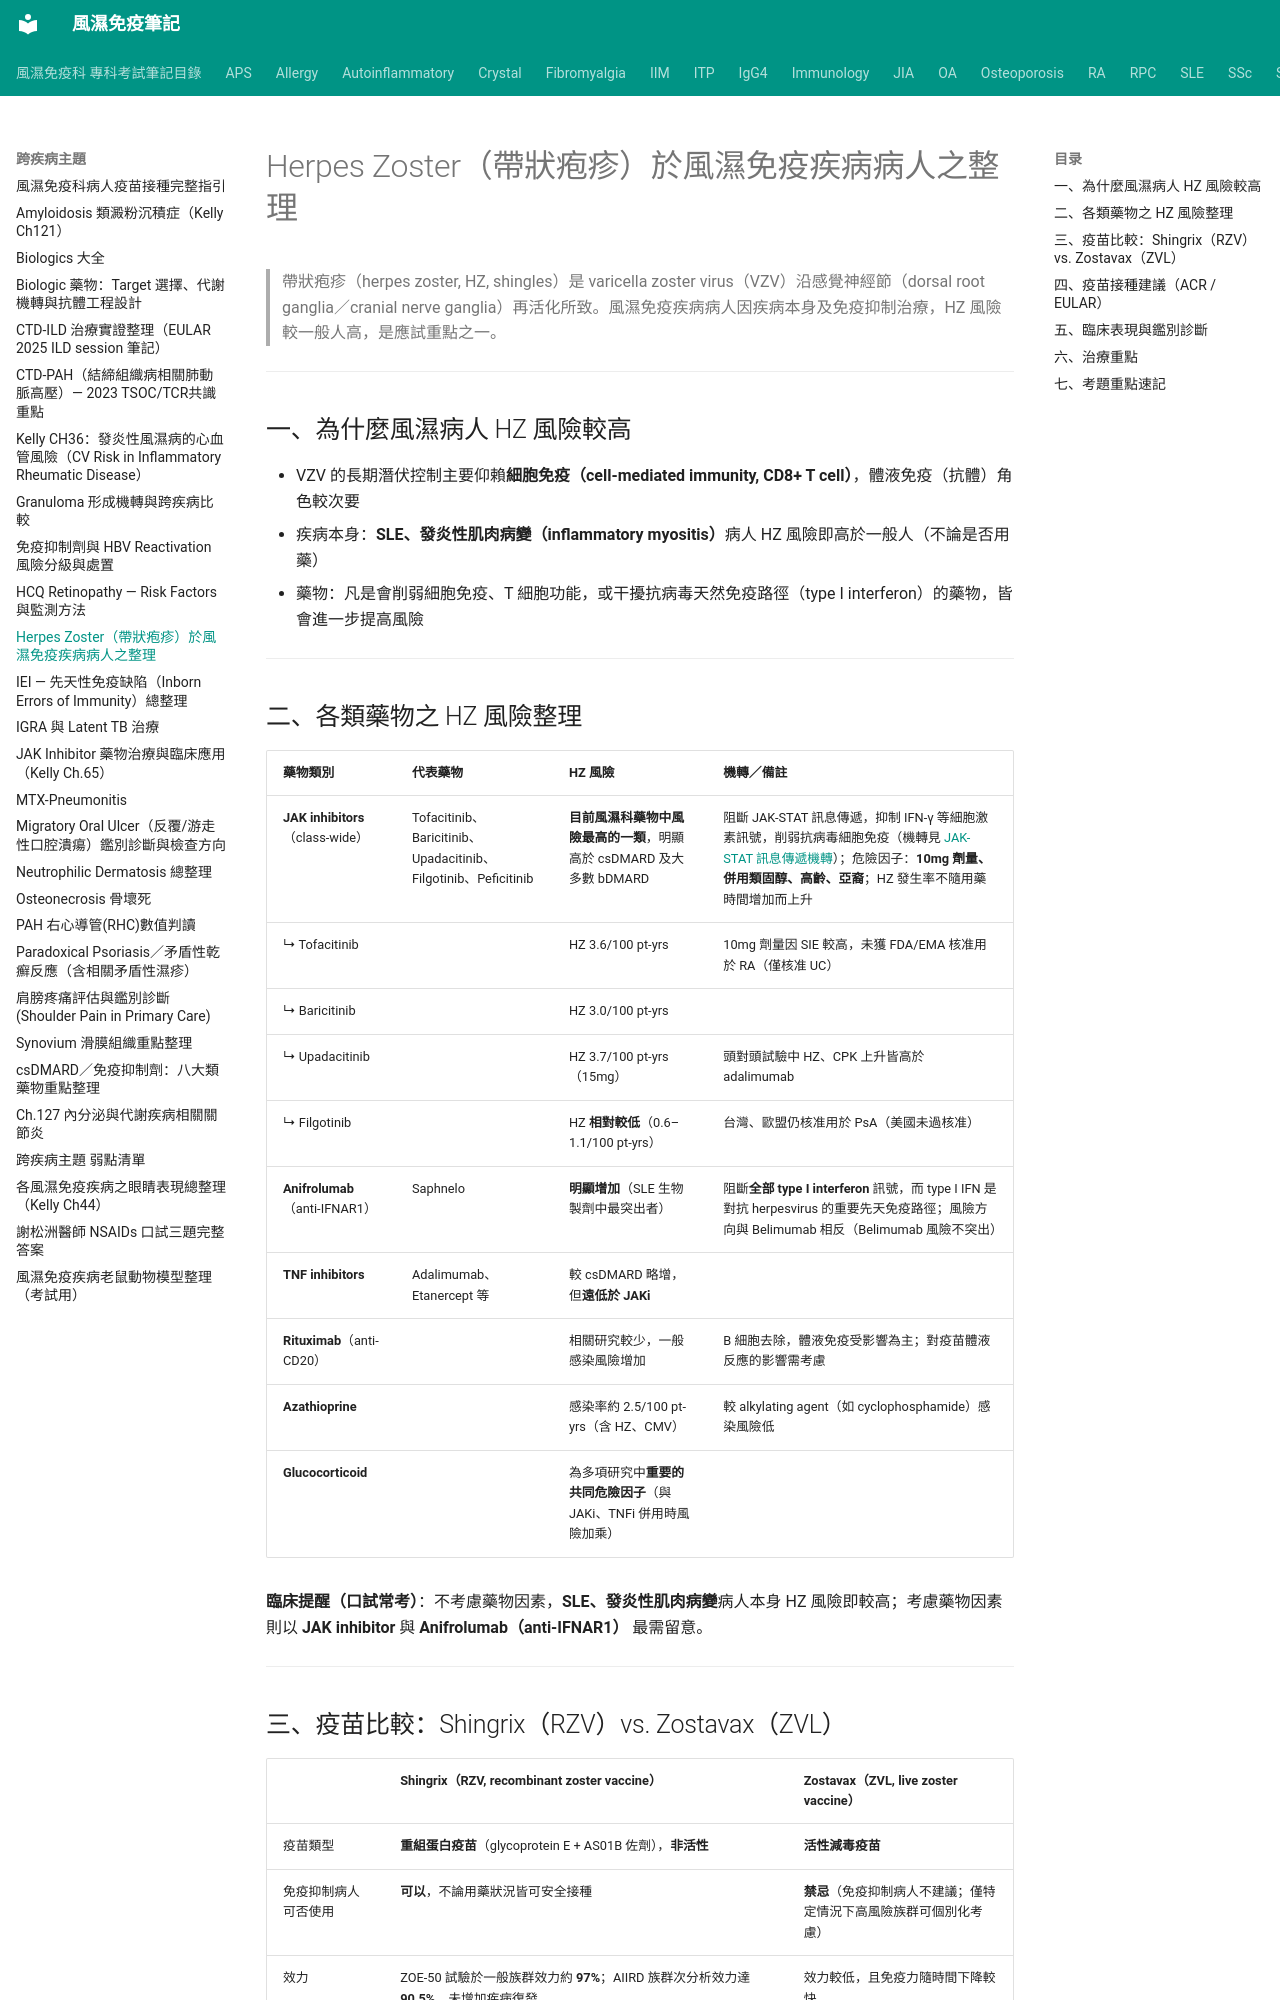

repository: tsaiming1014/rheum-note · page: 跨疾病主題/Herpes_Zoster_帶狀疱疹/index.html · generator: mkdocs

# Herpes Zoster（帶狀疱疹）於風濕免疫疾病病人之整理

> 帶狀疱疹（herpes zoster, HZ, shingles）是 varicella zoster virus（VZV）沿感覺神經節（dorsal root ganglia／cranial nerve ganglia）再活化所致。風濕免疫疾病病人因疾病本身及免疫抑制治療，HZ 風險較一般人高，是應試重點之一。

---

## 一、為什麼風濕病人 HZ 風險較高

- VZV 的長期潛伏控制主要仰賴**細胞免疫（cell-mediated immunity, CD8+ T cell）**，體液免疫（抗體）角色較次要
- 疾病本身：**SLE、發炎性肌肉病變（inflammatory myositis）**病人 HZ 風險即高於一般人（不論是否用藥）
- 藥物：凡是會削弱細胞免疫、T 細胞功能，或干擾抗病毒天然免疫路徑（type I interferon）的藥物，皆會進一步提高風險

---

## 二、各類藥物之 HZ 風險整理

| 藥物類別 | 代表藥物 | HZ 風險 | 機轉／備註 |
|---|---|---|---|
| **JAK inhibitors**（class-wide） | Tofacitinib、Baricitinib、Upadacitinib、Filgotinib、Peficitinib | **目前風濕科藥物中風險最高的一類**，明顯高於 csDMARD 及大多數 bDMARD | 阻斷 JAK-STAT 訊息傳遞，抑制 IFN-γ 等細胞激素訊號，削弱抗病毒細胞免疫（機轉見 [JAK-STAT 訊息傳遞機轉](../Immunology/JAK-STAT_訊息傳遞機轉.md)）；危險因子：**10mg 劑量、併用類固醇、高齡、亞裔**；HZ 發生率不隨用藥時間增加而上升 |
| ↳ Tofacitinib | | HZ 3.6/100 pt-yrs | 10mg 劑量因 SIE 較高，未獲 FDA/EMA 核准用於 RA（僅核准 UC） |
| ↳ Baricitinib | | HZ 3.0/100 pt-yrs | |
| ↳ Upadacitinib | | HZ 3.7/100 pt-yrs（15mg） | 頭對頭試驗中 HZ、CPK 上升皆高於 adalimumab |
| ↳ Filgotinib | | HZ **相對較低**（0.6–1.1/100 pt-yrs） | 台灣、歐盟仍核准用於 PsA（美國未過核准） |
| **Anifrolumab**（anti-IFNAR1） | Saphnelo | **明顯增加**（SLE 生物製劑中最突出者） | 阻斷**全部 type I interferon** 訊號，而 type I IFN 是對抗 herpesvirus 的重要先天免疫路徑；風險方向與 Belimumab 相反（Belimumab 風險不突出） |
| **TNF inhibitors** | Adalimumab、Etanercept 等 | 較 csDMARD 略增，但**遠低於 JAKi** | |
| **Rituximab**（anti-CD20） | | 相關研究較少，一般感染風險增加 | B 細胞去除，體液免疫受影響為主；對疫苗體液反應的影響需考慮 |
| **Azathioprine** | | 感染率約 2.5/100 pt-yrs（含 HZ、CMV） | 較 alkylating agent（如 cyclophosphamide）感染風險低 |
| **Glucocorticoid** | | 為多項研究中**重要的共同危險因子**（與 JAKi、TNFi 併用時風險加乘） | |

**臨床提醒（口試常考）**：不考慮藥物因素，**SLE、發炎性肌肉病變**病人本身 HZ 風險即較高；考慮藥物因素則以 **JAK inhibitor** 與 **Anifrolumab（anti-IFNAR1）** 最需留意。

---
